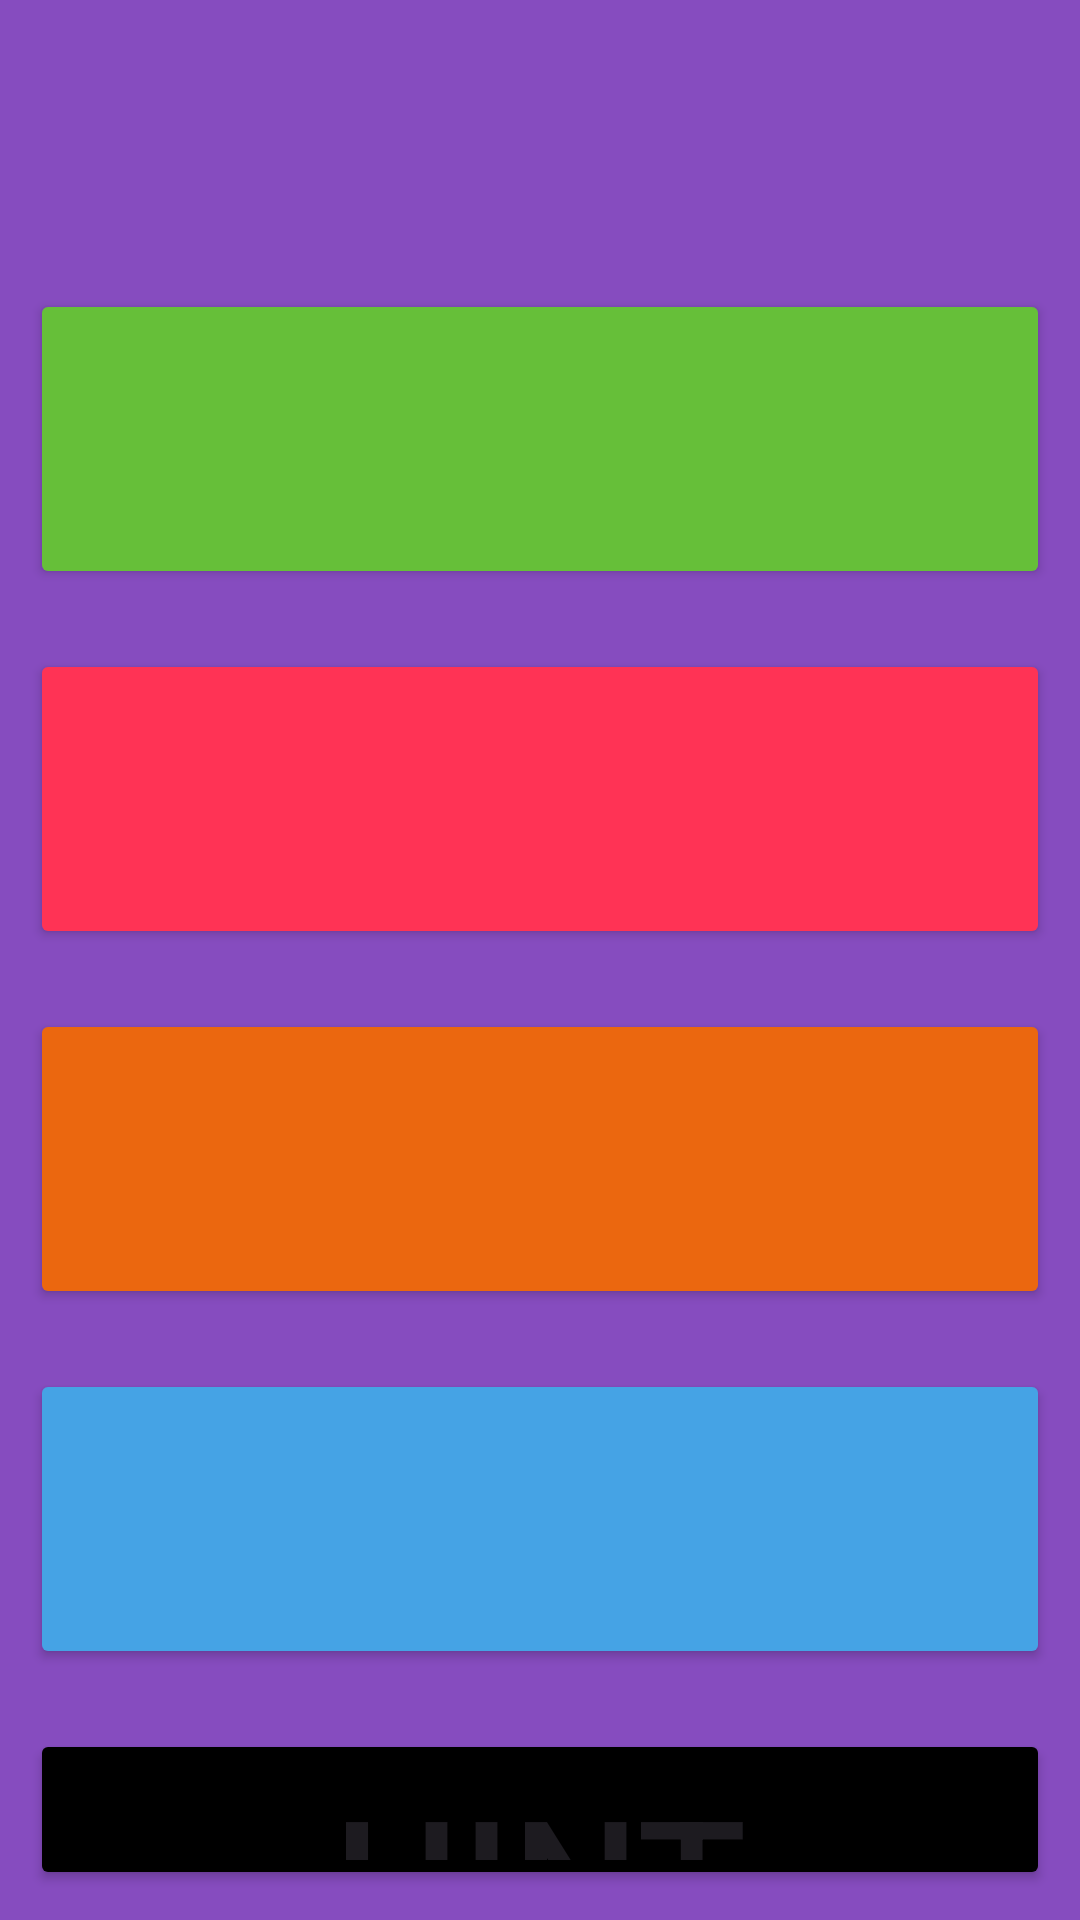

This screen was rendered from an Android layout file. Write that file and the resources it references.
<!-- AndroidManifest.xml: application theme Theme.QuizAppPruebaWH -->
<!-- res/layout/activity_main.xml -->
<?xml version="1.0" encoding="utf-8"?>
<LinearLayout
    android:layout_width="match_parent"
    android:layout_height="match_parent"
    android:orientation="vertical"
    android:background="#864cbf"
    xmlns:android="http://schemas.android.com/apk/res/android">
    <TextView
        android:layout_width="match_parent"
        android:layout_height="wrap_content"
        android:gravity="center"
        android:textSize="65sp"
        android:id="@+id/question"/>
        <Button
            android:layout_width="match_parent"
            android:layout_height="wrap_content"
            android:backgroundTint="#66bf39"
            android:textSize="60sp"
            android:id="@+id/But1"
            android:layout_margin="10dp"/>
        <Button
            android:layout_width="match_parent"
            android:layout_height="wrap_content"
            android:backgroundTint="#ff3355"
            android:textSize="60sp"
            android:id="@+id/But2"
            android:layout_margin="10dp"/>
        <Button
            android:layout_width="match_parent"
            android:layout_height="wrap_content"
            android:backgroundTint="#eb670f"
            android:textSize="60sp"
            android:id="@+id/But3"
            android:layout_margin="10dp"/>
        <Button
            android:layout_width="match_parent"
            android:layout_height="wrap_content"
            android:backgroundTint="#45a3e5"
            android:textSize="60sp"
            android:id="@+id/But4"
            android:layout_margin="10dp"/>
    <Button
        android:layout_width="match_parent"
        android:layout_height="wrap_content"
        android:text="@string/hint"
        android:backgroundTint="@color/black"
        android:textSize="60sp"
        android:id="@+id/hint"
        android:layout_margin="10dp"/>

</LinearLayout>
<!-- resources referenced by this layout -->
<resources>
  <string name="hint">Hint</string>
  <style name="Theme.QuizAppPruebaWH" parent="Base.Theme.QuizAppPruebaWH" />
  <style name="Base.Theme.QuizAppPruebaWH" parent="Theme.Material3.DayNight.NoActionBar">
          
          
      </style>
  <!-- not gathered from this repository: default colours our renderer supplied (Android Studio template values) -->
  <color name="black">#FF000000</color>
</resources>
